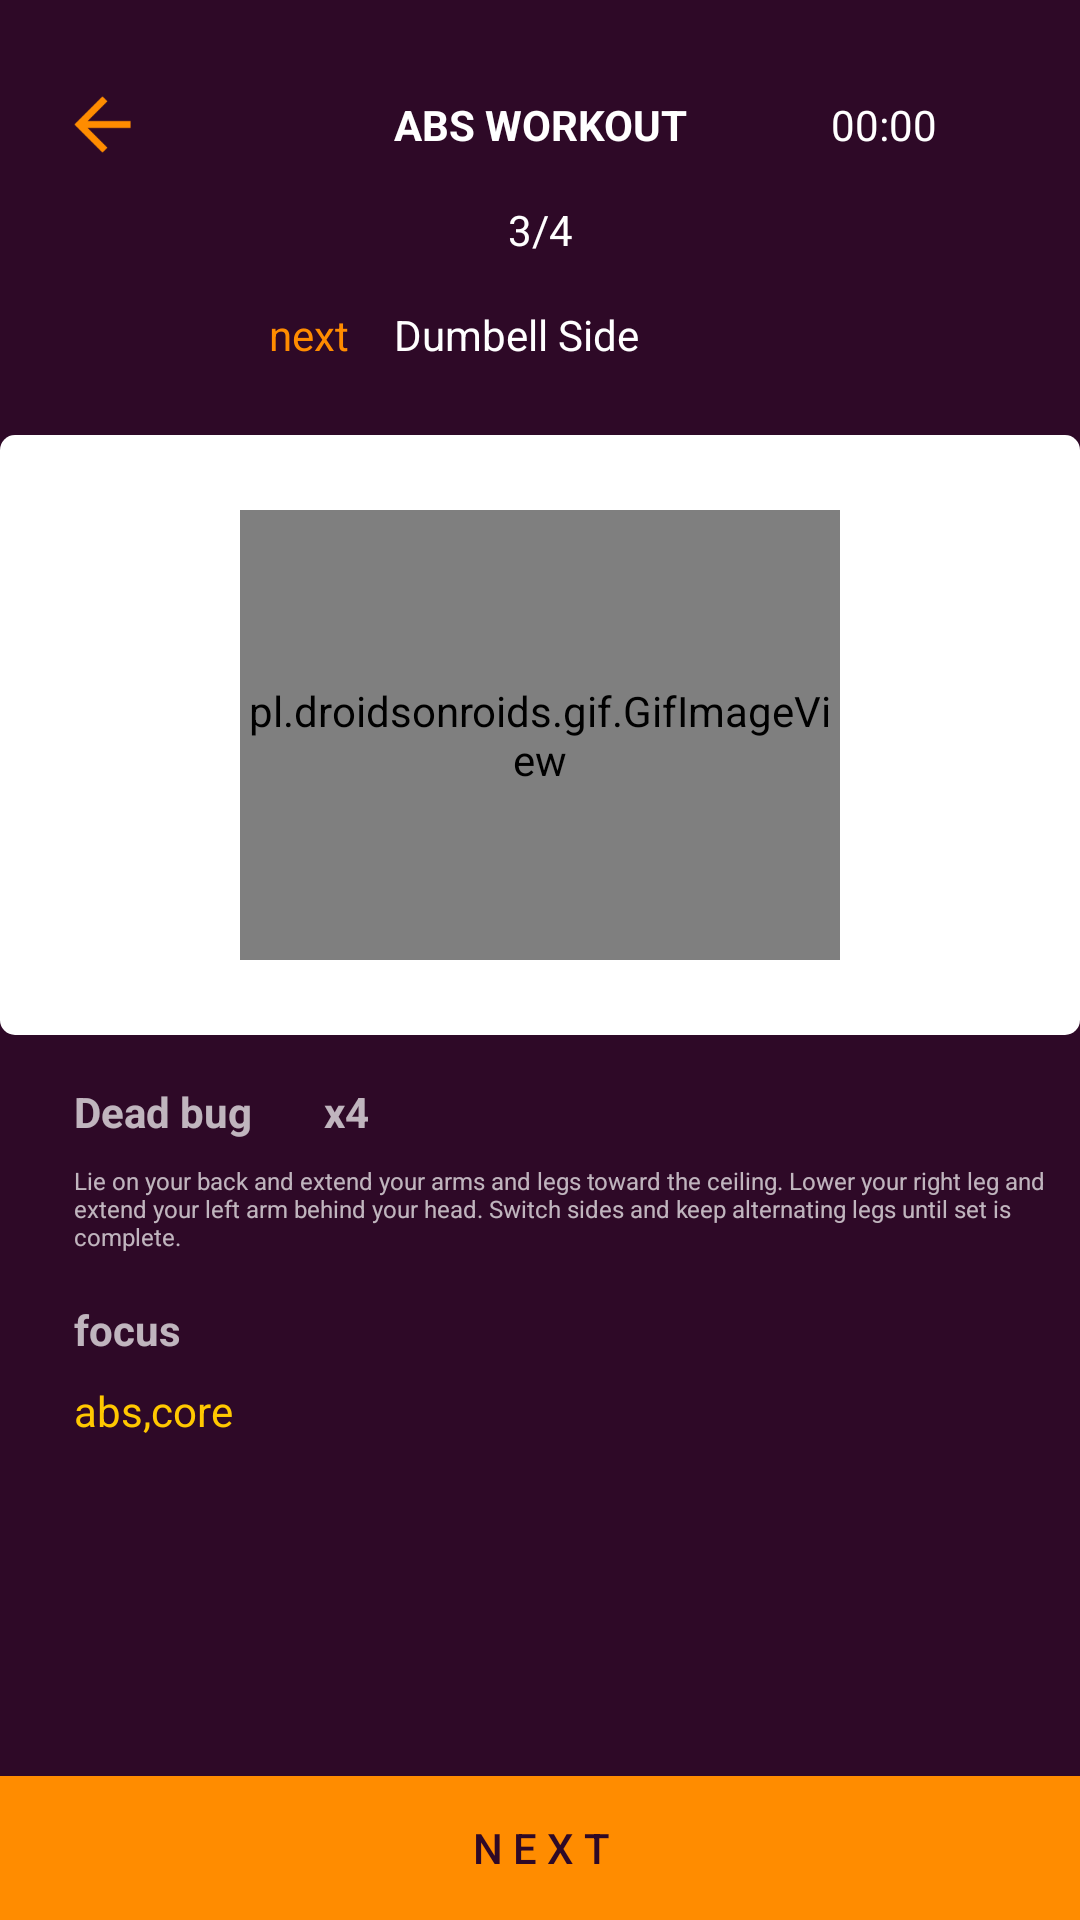

Produce the Android XML layout that renders to this screen, including the resource entries it uses.
<!-- AndroidManifest.xml: application theme AppTheme.NoActionBar -->
<!-- res/layout/activity_abs_workout_easy_3.xml -->
<?xml version="1.0" encoding="utf-8"?>
<android.support.constraint.ConstraintLayout xmlns:android="http://schemas.android.com/apk/res/android"
    xmlns:app="http://schemas.android.com/apk/res-auto"
    xmlns:tools="http://schemas.android.com/tools"
    android:layout_width="match_parent"
    android:layout_height="match_parent"
    android:background="#2E0927"
    tools:context="com.example.workfit.workoutActivities_Abs.Easy_Abs3">

    <Button
        android:id="@+id/nextButton3"
        android:layout_width="380dp"
        android:layout_height="wrap_content"
        android:layout_alignParentBottom="true"
        android:layout_alignParentLeft="true"
        android:layout_alignParentStart="true"
        android:background="#FF8C00"
        android:text="N E X T"
        android:textColor="#2E0927"
        app:layout_constraintBottom_toBottomOf="parent"
        android:layout_marginLeft="0dp"
        app:layout_constraintLeft_toLeftOf="parent"
        android:layout_marginBottom="0dp"
        android:layout_marginRight="0dp"
        app:layout_constraintRight_toRightOf="parent" />

    <ImageView
        android:id="@+id/rectangle_white_bg"
        android:layout_width="360dp"
        android:layout_height="200dp"
        app:srcCompat="@drawable/rectangle_white"
        tools:layout_editor_absoluteX="12dp"
        android:layout_marginTop="24dp"
        app:layout_constraintTop_toBottomOf="@+id/textView31" />

    <pl.droidsonroids.gif.GifImageView
        android:id="@+id/abs_easy_3"
        android:layout_width="200dp"
        android:layout_height="150dp"
        android:src="@drawable/abs_deadbug"
        android:layout_marginLeft="8dp"
        app:layout_constraintLeft_toLeftOf="@+id/rectangle_white_bg"
        android:layout_marginRight="8dp"
        app:layout_constraintRight_toRightOf="@+id/rectangle_white_bg"
        app:layout_constraintTop_toTopOf="@+id/rectangle_white_bg"
        android:layout_marginTop="8dp"
        app:layout_constraintBottom_toBottomOf="@+id/rectangle_white_bg"
        android:layout_marginBottom="8dp" />

    <TextView
        android:id="@+id/textView28"
        android:layout_width="wrap_content"
        android:layout_height="wrap_content"
        android:layout_marginEnd="8dp"
        android:layout_marginLeft="8dp"
        android:layout_marginRight="8dp"
        android:layout_marginStart="8dp"
        android:layout_marginTop="32dp"
        android:text="ABS WORKOUT"
        android:textColor="#FFFFFF"
        android:textStyle="bold"
        app:layout_constraintHorizontal_bias="0.501"
        app:layout_constraintLeft_toLeftOf="parent"
        app:layout_constraintRight_toRightOf="parent"
        app:layout_constraintTop_toTopOf="parent" />

    <ImageView
        android:id="@+id/imageView4"
        android:layout_width="wrap_content"
        android:layout_height="wrap_content"
        android:layout_marginLeft="8dp"
        android:layout_marginStart="8dp"
        android:layout_marginTop="32dp"
        app:layout_constraintLeft_toLeftOf="parent"
        app:layout_constraintTop_toTopOf="parent"
        app:srcCompat="@mipmap/ic_back_18dp"
        app:layout_constraintRight_toLeftOf="@+id/textView28"
        android:layout_marginRight="32dp"
        app:layout_constraintHorizontal_bias="0.231"
        android:layout_marginEnd="32dp" />

    <Chronometer
        android:id="@+id/chronometer4"
        android:layout_width="wrap_content"
        android:layout_height="wrap_content"
        android:layout_marginRight="8dp"
        app:layout_constraintRight_toRightOf="parent"
        app:layout_constraintLeft_toRightOf="@+id/textView28"
        android:layout_marginLeft="8dp"
        app:layout_constraintTop_toTopOf="parent"
        android:layout_marginTop="32dp"
        android:layout_marginStart="8dp"
        android:layout_marginEnd="8dp" />

    <TextView
        android:id="@+id/textView29"
        android:layout_width="wrap_content"
        android:layout_height="wrap_content"
        android:text="3/4"
        android:textColor="#FFFFFF"
        android:layout_marginTop="16dp"
        app:layout_constraintTop_toBottomOf="@+id/textView28"
        android:layout_marginLeft="8dp"
        app:layout_constraintLeft_toLeftOf="parent"
        android:layout_marginRight="8dp"
        app:layout_constraintRight_toRightOf="parent"
        android:layout_marginStart="8dp"
        android:layout_marginEnd="8dp" />

    <TextView
        android:id="@+id/textView30"
        android:layout_width="wrap_content"
        android:layout_height="wrap_content"
        android:text="next "
        android:textColor="#FF8C00"
        app:layout_constraintLeft_toRightOf="@+id/imageView4"
        android:layout_marginLeft="32dp"
        app:layout_constraintRight_toLeftOf="@+id/textView31"
        app:layout_constraintHorizontal_bias="0.55"
        android:layout_marginTop="16dp"
        app:layout_constraintTop_toBottomOf="@+id/textView29"
        android:layout_marginStart="32dp" />

    <TextView
        android:id="@+id/textView31"
        android:layout_width="wrap_content"
        android:layout_height="wrap_content"
        android:text="Dumbell Side"
        android:textColor="#FFFFFF"
        app:layout_constraintRight_toLeftOf="@+id/chronometer3"
        android:layout_marginRight="7dp"
        app:layout_constraintLeft_toLeftOf="@+id/textView28"
        android:layout_marginTop="16dp"
        app:layout_constraintTop_toBottomOf="@+id/textView29"
        android:layout_marginEnd="7dp" />

    

    <TextView
        android:id="@+id/textView33"
        android:layout_width="wrap_content"
        android:layout_height="wrap_content"
        android:text="@string/abs_Dead_bug"
        android:textStyle="bold"
        android:layout_marginLeft="0dp"
        app:layout_constraintLeft_toLeftOf="@+id/imageView4"
        android:layout_marginTop="16dp"
        app:layout_constraintTop_toBottomOf="@+id/rectangle_white_bg" />

    <TextView
        android:id="@+id/textView34"
        android:layout_width="wrap_content"
        android:layout_height="wrap_content"
        android:text="x"
        android:textStyle="bold"
        app:layout_constraintLeft_toRightOf="@+id/textView33"
        android:layout_marginLeft="24dp"
        android:layout_marginTop="16dp"
        app:layout_constraintTop_toBottomOf="@+id/rectangle_white_bg" />

    <TextView
        android:id="@+id/textView35"
        android:layout_width="340dp"
        android:layout_height="wrap_content"
        android:text="@string/desc_abs_Dead_bug"
        android:textSize="8sp"
        android:layout_marginLeft="0dp"
        app:layout_constraintLeft_toLeftOf="@+id/textView33"
        android:layout_marginTop="8dp"
        app:layout_constraintTop_toBottomOf="@+id/textView33" />

    <TextView
        android:id="@+id/textView36"
        android:layout_width="wrap_content"
        android:layout_height="wrap_content"
        android:text="focus"
        android:textStyle="bold"
        android:layout_marginLeft="0dp"
        app:layout_constraintLeft_toLeftOf="@+id/textView35"
        android:layout_marginTop="16dp"
        app:layout_constraintTop_toBottomOf="@+id/textView35" />

    <TextView
        android:id="@+id/textView37"
        android:layout_width="wrap_content"
        android:layout_height="wrap_content"
        android:text="4"
        android:textStyle="bold"
        android:layout_marginTop="16dp"
        app:layout_constraintTop_toBottomOf="@+id/rectangle_white_bg"
        app:layout_constraintLeft_toRightOf="@+id/textView34"
        android:layout_marginLeft="0dp" />

    <TextView
        android:id="@+id/textView38"
        android:layout_width="wrap_content"
        android:layout_height="wrap_content"
        android:text="@string/focus_abs_Dead_bug"
        android:textColor="#FFC800"
        android:layout_marginLeft="0dp"
        android:textAppearance="@android:style/TextAppearance.DeviceDefault.Small"
        app:layout_constraintLeft_toLeftOf="@+id/textView36"
        android:layout_marginTop="8dp"
        app:layout_constraintTop_toBottomOf="@+id/textView36" />


</android.support.constraint.ConstraintLayout>
<!-- resources referenced by this layout -->
<resources>
  <!-- drawable abs_deadbug: gif bitmap (drawable, 52451 bytes) -->
  <!-- drawable rectangle_white (drawable) -->
  <shape xmlns:android="http://schemas.android.com/apk/res/android"
      android:shape="rectangle">
      <gradient
          android:startColor="#ffffff"
          android:endColor="#ffffff"
          android:angle="45"/>
      <corners android:radius="5dp" />
  </shape>
  <!-- mipmap ic_back_18dp: png bitmap (mipmap-xxxhdpi, 3518 bytes) -->
  <string name="abs_Dead_bug">Dead bug</string>
  <string name="desc_abs_Dead_bug">
          Lie on your back and extend your arms and legs toward the ceiling.
          Lower your right leg and extend your left arm behind your head.
          Switch sides and keep alternating legs until set is complete.
      </string>
  <string name="focus_abs_Dead_bug">abs,core</string>
  <style name="AppTheme.NoActionBar" parent="Theme.AppCompat.NoActionBar">
          
          <item name="colorPrimary">@color/colorPrimary</item>
          <item name="colorPrimaryDark">@color/colorPrimaryDark</item>
          <item name="colorAccent">@color/colorAccent</item>
      </style>
  <color name="colorPrimary">#2E0927</color>
  <color name="colorPrimaryDark">#42163A</color>
  <color name="colorAccent">#FF8C00</color>
</resources>
